Run: headless pygame with SDL's dummy video driver; simulated clock (each Clock.tick advances the game by its frame time, no real sleeping); random seed 0; keys injected as events and as key.get_pressed() state; mouse plan: one left click at the window centre at the start of phase 2, then a move to the lower-right quarter at the start of phase 3.
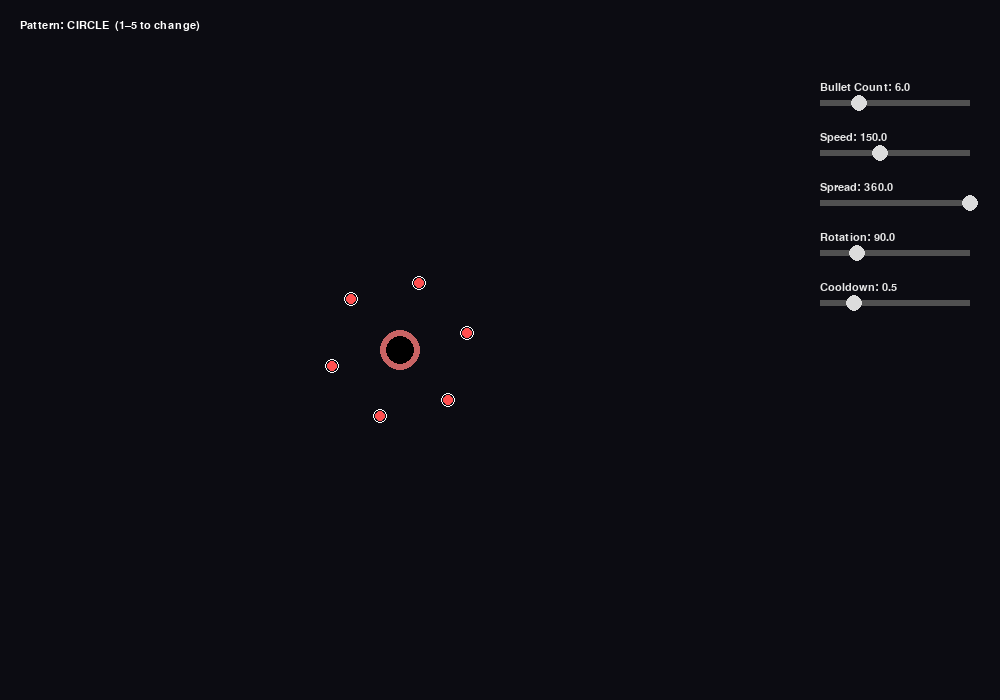
Frame 1 of 4 · flips 1–60 · no input
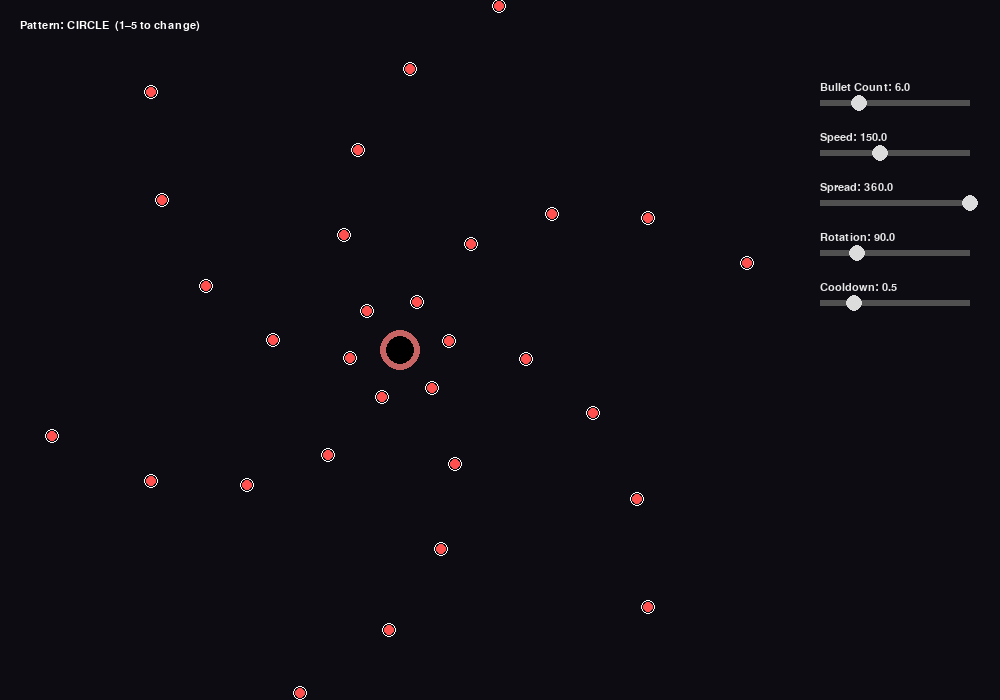
Frame 2 of 4 · flips 61–180 · clicked the window centre · tapped SPACE, RETURN · held RIGHT (→), D
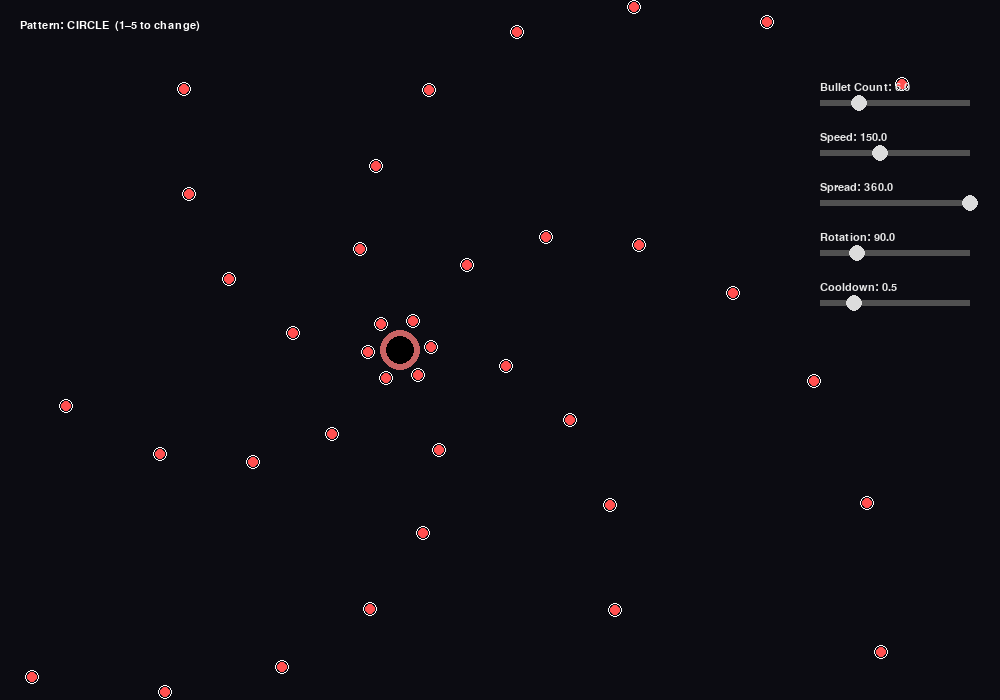
Frame 3 of 4 · flips 181–300 · moved the mouse to the lower-right quarter · held DOWN (↓), S
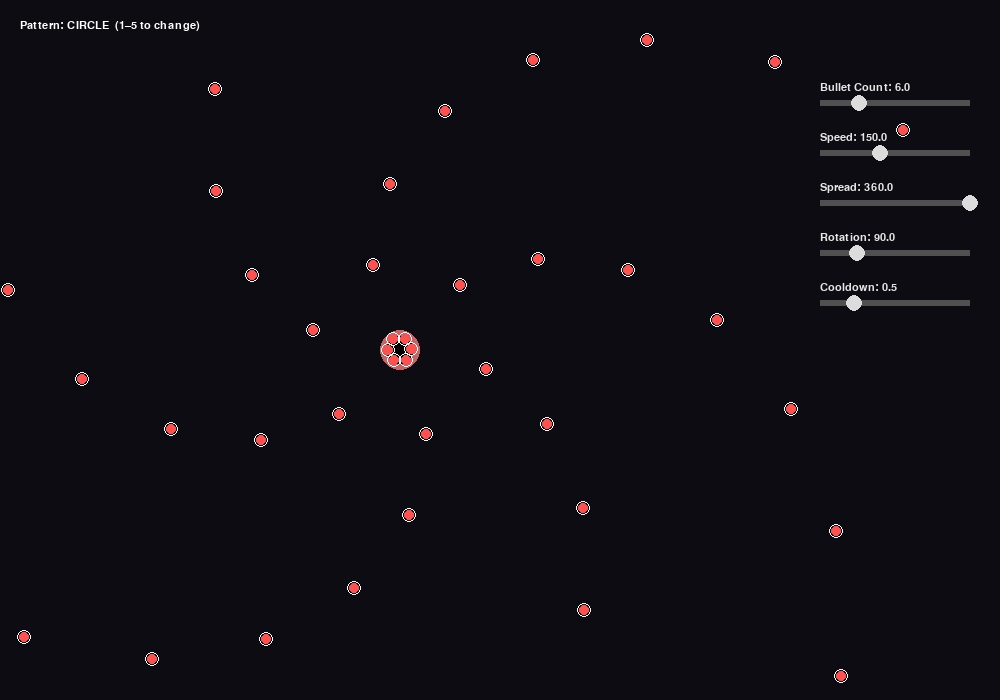
Frame 4 of 4 · flips 301–420 · held LEFT (←), A, UP (↑), W

The pygame program that drew these frames:

import pygame
import math
import random

pygame.init()

# =================== WINDOW ===================
WIDTH, HEIGHT = 1000, 700
screen = pygame.display.set_mode((WIDTH, HEIGHT))
pygame.display.set_caption("Spawner Pattern Sandbox")
clock = pygame.time.Clock()
FPS = 60

# =================== CONSTANTS ===================
DEG2RAD = math.pi / 180
CENTER = pygame.Vector2(400, HEIGHT // 2)
FONT = pygame.font.SysFont("consolas", 16)

# Patterns
CIRCLE, SPIRAL, WAVE, BURST, TARGETING = range(5)
PATTERN_NAMES = ["CIRCLE", "SPIRAL", "WAVE", "BURST", "TARGETING"]

# =================== UI SLIDER ===================
class Slider:
    def __init__(self, x, y, w, minv, maxv, value, label):
        self.rect = pygame.Rect(x, y, w, 6)
        self.min = minv
        self.max = maxv
        self.value = value
        self.label = label
        self.dragging = False

    def handle(self, event):
        if event.type == pygame.MOUSEBUTTONDOWN:
            if self.rect.inflate(0, 10).collidepoint(event.pos):
                self.dragging = True
        if event.type == pygame.MOUSEBUTTONUP:
            self.dragging = False
        if event.type == pygame.MOUSEMOTION and self.dragging:
            t = (event.pos[0] - self.rect.x) / self.rect.w
            t = max(0, min(1, t))
            self.value = self.min + t * (self.max - self.min)

    def draw(self):
        pygame.draw.rect(screen, (80, 80, 80), self.rect)
        knob_x = self.rect.x + (self.value - self.min) / (self.max - self.min) * self.rect.w
        pygame.draw.circle(screen, (220, 220, 220), (int(knob_x), self.rect.centery), 8)
        txt = FONT.render(f"{self.label}: {self.value:.1f}", True, (230, 230, 230))
        screen.blit(txt, (self.rect.x, self.rect.y - 18))


# =================== BULLET ===================
class Bullet:
    def __init__(self, pos, vel, r):
        self.pos = pygame.Vector2(pos)
        self.vel = pygame.Vector2(vel)
        self.r = r
        self.active = True

    def update(self, dt):
        self.pos += self.vel * dt
        if self.pos.length() > 2000:
            self.active = False

    def draw(self):
        pygame.draw.circle(screen, (255, 80, 80), self.pos, self.r)
        pygame.draw.circle(screen, (255, 255, 255), self.pos, self.r + 2, 1)


# =================== SPAWNER ===================
class Spawner:
    def __init__(self):
        self.pattern = CIRCLE
        self.timer = 0
        self.angle = 0

    def spawn(self, bullets, params):
        bc, speed, spread, rot = params
        step = spread / max(1, bc - 1)

        if self.pattern in (CIRCLE, BURST, SPIRAL):
            step = spread / bc

        for i in range(bc):
            if self.pattern == TARGETING:
                mouse = pygame.Vector2(pygame.mouse.get_pos())
                base = math.atan2(mouse.y - CENTER.y, mouse.x - CENTER.x)
                ang = base - spread / 2 * DEG2RAD + i * (spread * DEG2RAD / (bc - 1))
            else:
                ang = (i * step + self.angle) * DEG2RAD

            spd = speed
            if self.pattern == BURST:
                spd += random.uniform(-40, 40)

            if self.pattern == WAVE:
                spd += math.sin(self.angle * DEG2RAD * 2 + i) * 20

            vel = pygame.Vector2(math.cos(ang), math.sin(ang)) * spd
            bullets.append(Bullet(CENTER, vel, 5))

    def update(self, bullets, dt, params, cooldown):
        self.timer += dt
        self.angle += params[3] * dt
        if self.timer >= cooldown:
            self.timer = 0
            self.spawn(bullets, params)


# =================== SETUP ===================
spawner = Spawner()
bullets = []

sliders = [
    Slider(820, 100, 150, 1, 20, 6, "Bullet Count"),
    Slider(820, 150, 150, 50, 300, 150, "Speed"),
    Slider(820, 200, 150, 0, 360, 360, "Spread"),
    Slider(820, 250, 150, 0, 360, 90, "Rotation"),
    Slider(820, 300, 150, 0.05, 2.0, 0.5, "Cooldown"),
]

# =================== MAIN LOOP ===================
running = True
while running:
    dt = clock.tick(FPS) / 1000

    for event in pygame.event.get():
        if event.type == pygame.QUIT:
            running = False
        if event.type == pygame.KEYDOWN:
            if pygame.K_1 <= event.key <= pygame.K_5:
                spawner.pattern = event.key - pygame.K_1
                bullets.clear()

        for s in sliders:
            s.handle(event)

    params = (
        int(sliders[0].value),
        sliders[1].value,
        sliders[2].value,
        sliders[3].value,
    )
    cooldown = sliders[4].value

    spawner.update(bullets, dt, params, cooldown)

    for b in bullets:
        b.update(dt)
    bullets[:] = [b for b in bullets if b.active][:1500]

    # ============ DRAW ============
    screen.fill((12, 12, 18))

    pygame.draw.circle(screen, (200, 100, 100), CENTER, 20)
    pygame.draw.circle(screen, (0, 0, 0), CENTER, 14)

    for b in bullets:
        b.draw()

    for s in sliders:
        s.draw()

    title = FONT.render(
        f"Pattern: {PATTERN_NAMES[spawner.pattern]}  (1–5 to change)",
        True, (255, 255, 255)
    )
    screen.blit(title, (20, 20))

    pygame.display.flip()

pygame.quit()
